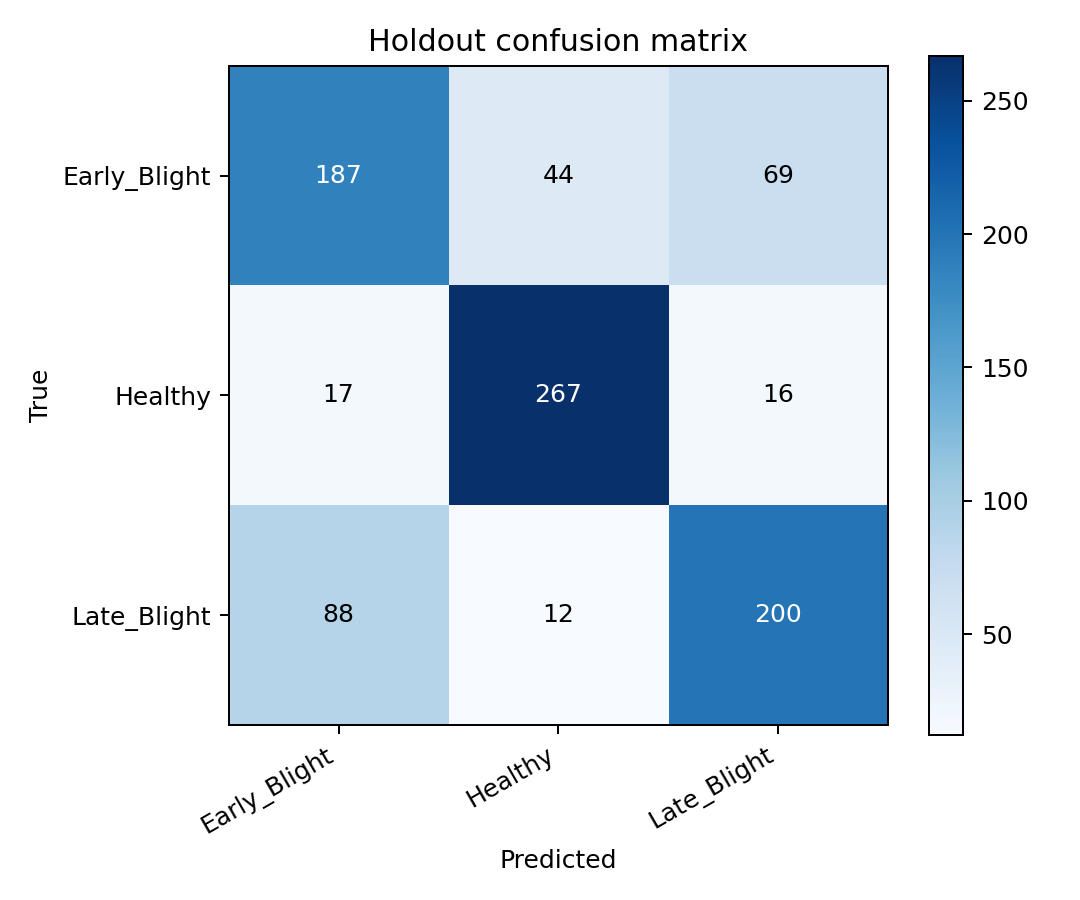

Source data for this figure (header and first rows):
true/pred, Early_Blight, Healthy, Late_Blight
Early_Blight, 187, 44, 69
Healthy, 17, 267, 16
Late_Blight, 88, 12, 200
